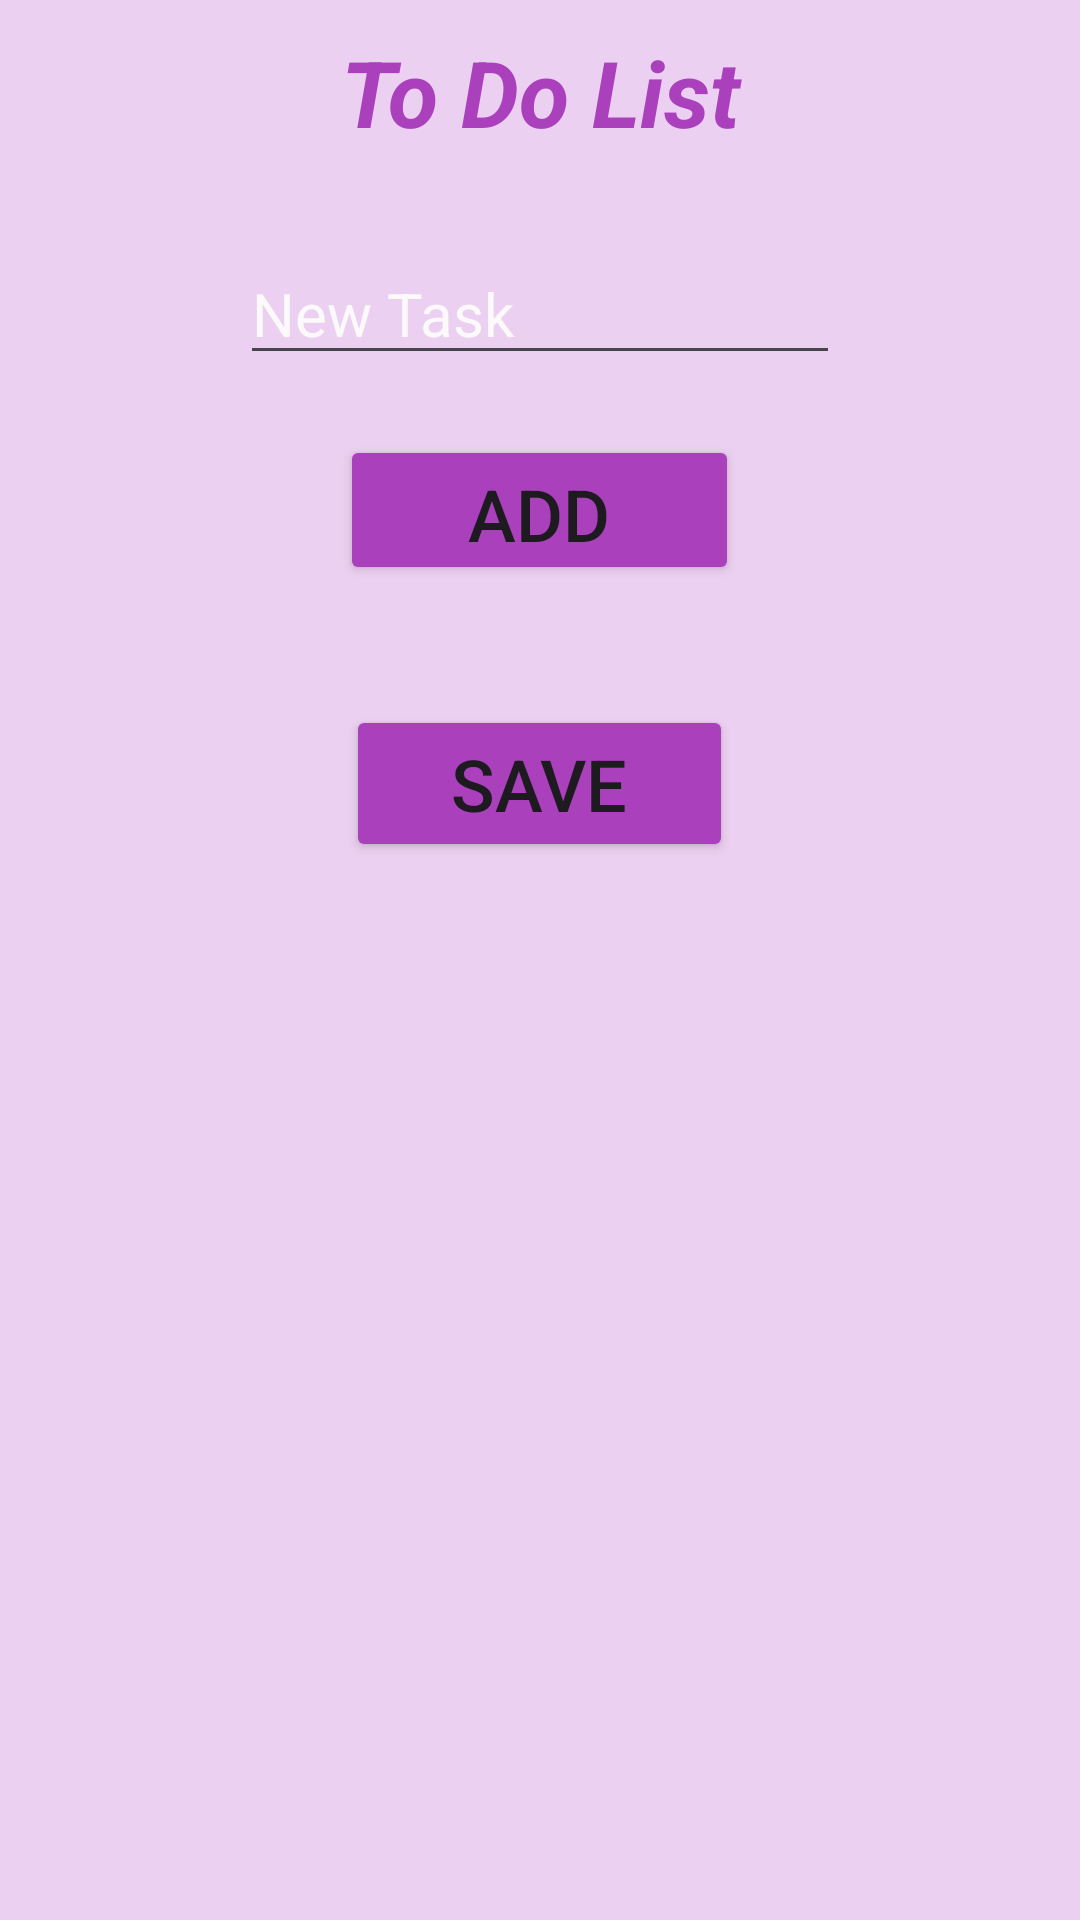

Reconstruct the res/layout file that produces this screen, plus the resources it refers to.
<!-- AndroidManifest.xml: application theme Theme.Demo_Gson_1 -->
<!-- res/layout/activity_tasksdo.xml -->
<?xml version="1.0" encoding="utf-8"?>
<LinearLayout xmlns:android="http://schemas.android.com/apk/res/android"
    xmlns:app="http://schemas.android.com/apk/res-auto"
    xmlns:tools="http://schemas.android.com/tools"
    android:layout_width="match_parent"
    android:layout_height="match_parent"
    android:background="#ECD0F1"
    android:orientation="vertical"
    tools:context=".TaskActivity">

    <TextView
        android:id="@+id/textView3"
        android:layout_width="match_parent"
        android:layout_height="41dp"
        android:layout_gravity="center"
        android:layout_marginTop="10dp"
        android:text="To Do List"
        android:textAlignment="center"
        android:textColor="#AA40BC"
        android:textSize="24sp"
        android:textStyle="bold|italic"
        app:autoSizeTextType="uniform" />

    <EditText
        android:id="@+id/txtName"
        android:layout_width="200dp"
        android:layout_height="wrap_content"
        android:layout_gravity="center"
        android:layout_marginTop="30dp"
        android:hint="New Task"
        android:textColor="#121111"
        android:textColorHint="#FBF9F9"
        android:textSize="20dp" />

    <Button
        android:id="@+id/btnAdd"
        android:layout_width="133dp"
        android:layout_height="50dp"
        android:layout_gravity="center"
        android:layout_marginTop="20dp"
        android:layout_marginBottom="30dp"
        android:backgroundTint="#AA40BC"
        android:paddingLeft="30dp"
        android:paddingRight="30dp"
        android:text="Add"
        android:textSize="24dp" />


    <Button
        android:id="@+id/btnSave"
        android:layout_width="129dp"
        android:layout_height="wrap_content"
        android:layout_gravity="center"
        android:layout_marginTop="10dp"
        android:backgroundTint="#AA40BC"
        android:paddingLeft="30dp"
        android:paddingRight="30dp"
        android:text="Save"
        android:textSize="24dp" />

    <ListView
        android:id="@+id/list_tasks"
        android:layout_width="match_parent"
        android:layout_height="wrap_content"
        android:layout_marginTop="5dp">
    </ListView>



</LinearLayout>
<!-- resources referenced by this layout -->
<resources>
  <style name="Theme.Demo_Gson_1" parent="Base.Theme.Demo_Gson_1" />
  <style name="Base.Theme.Demo_Gson_1" parent="Theme.Material3.DayNight.NoActionBar">
          
          
      </style>
</resources>
